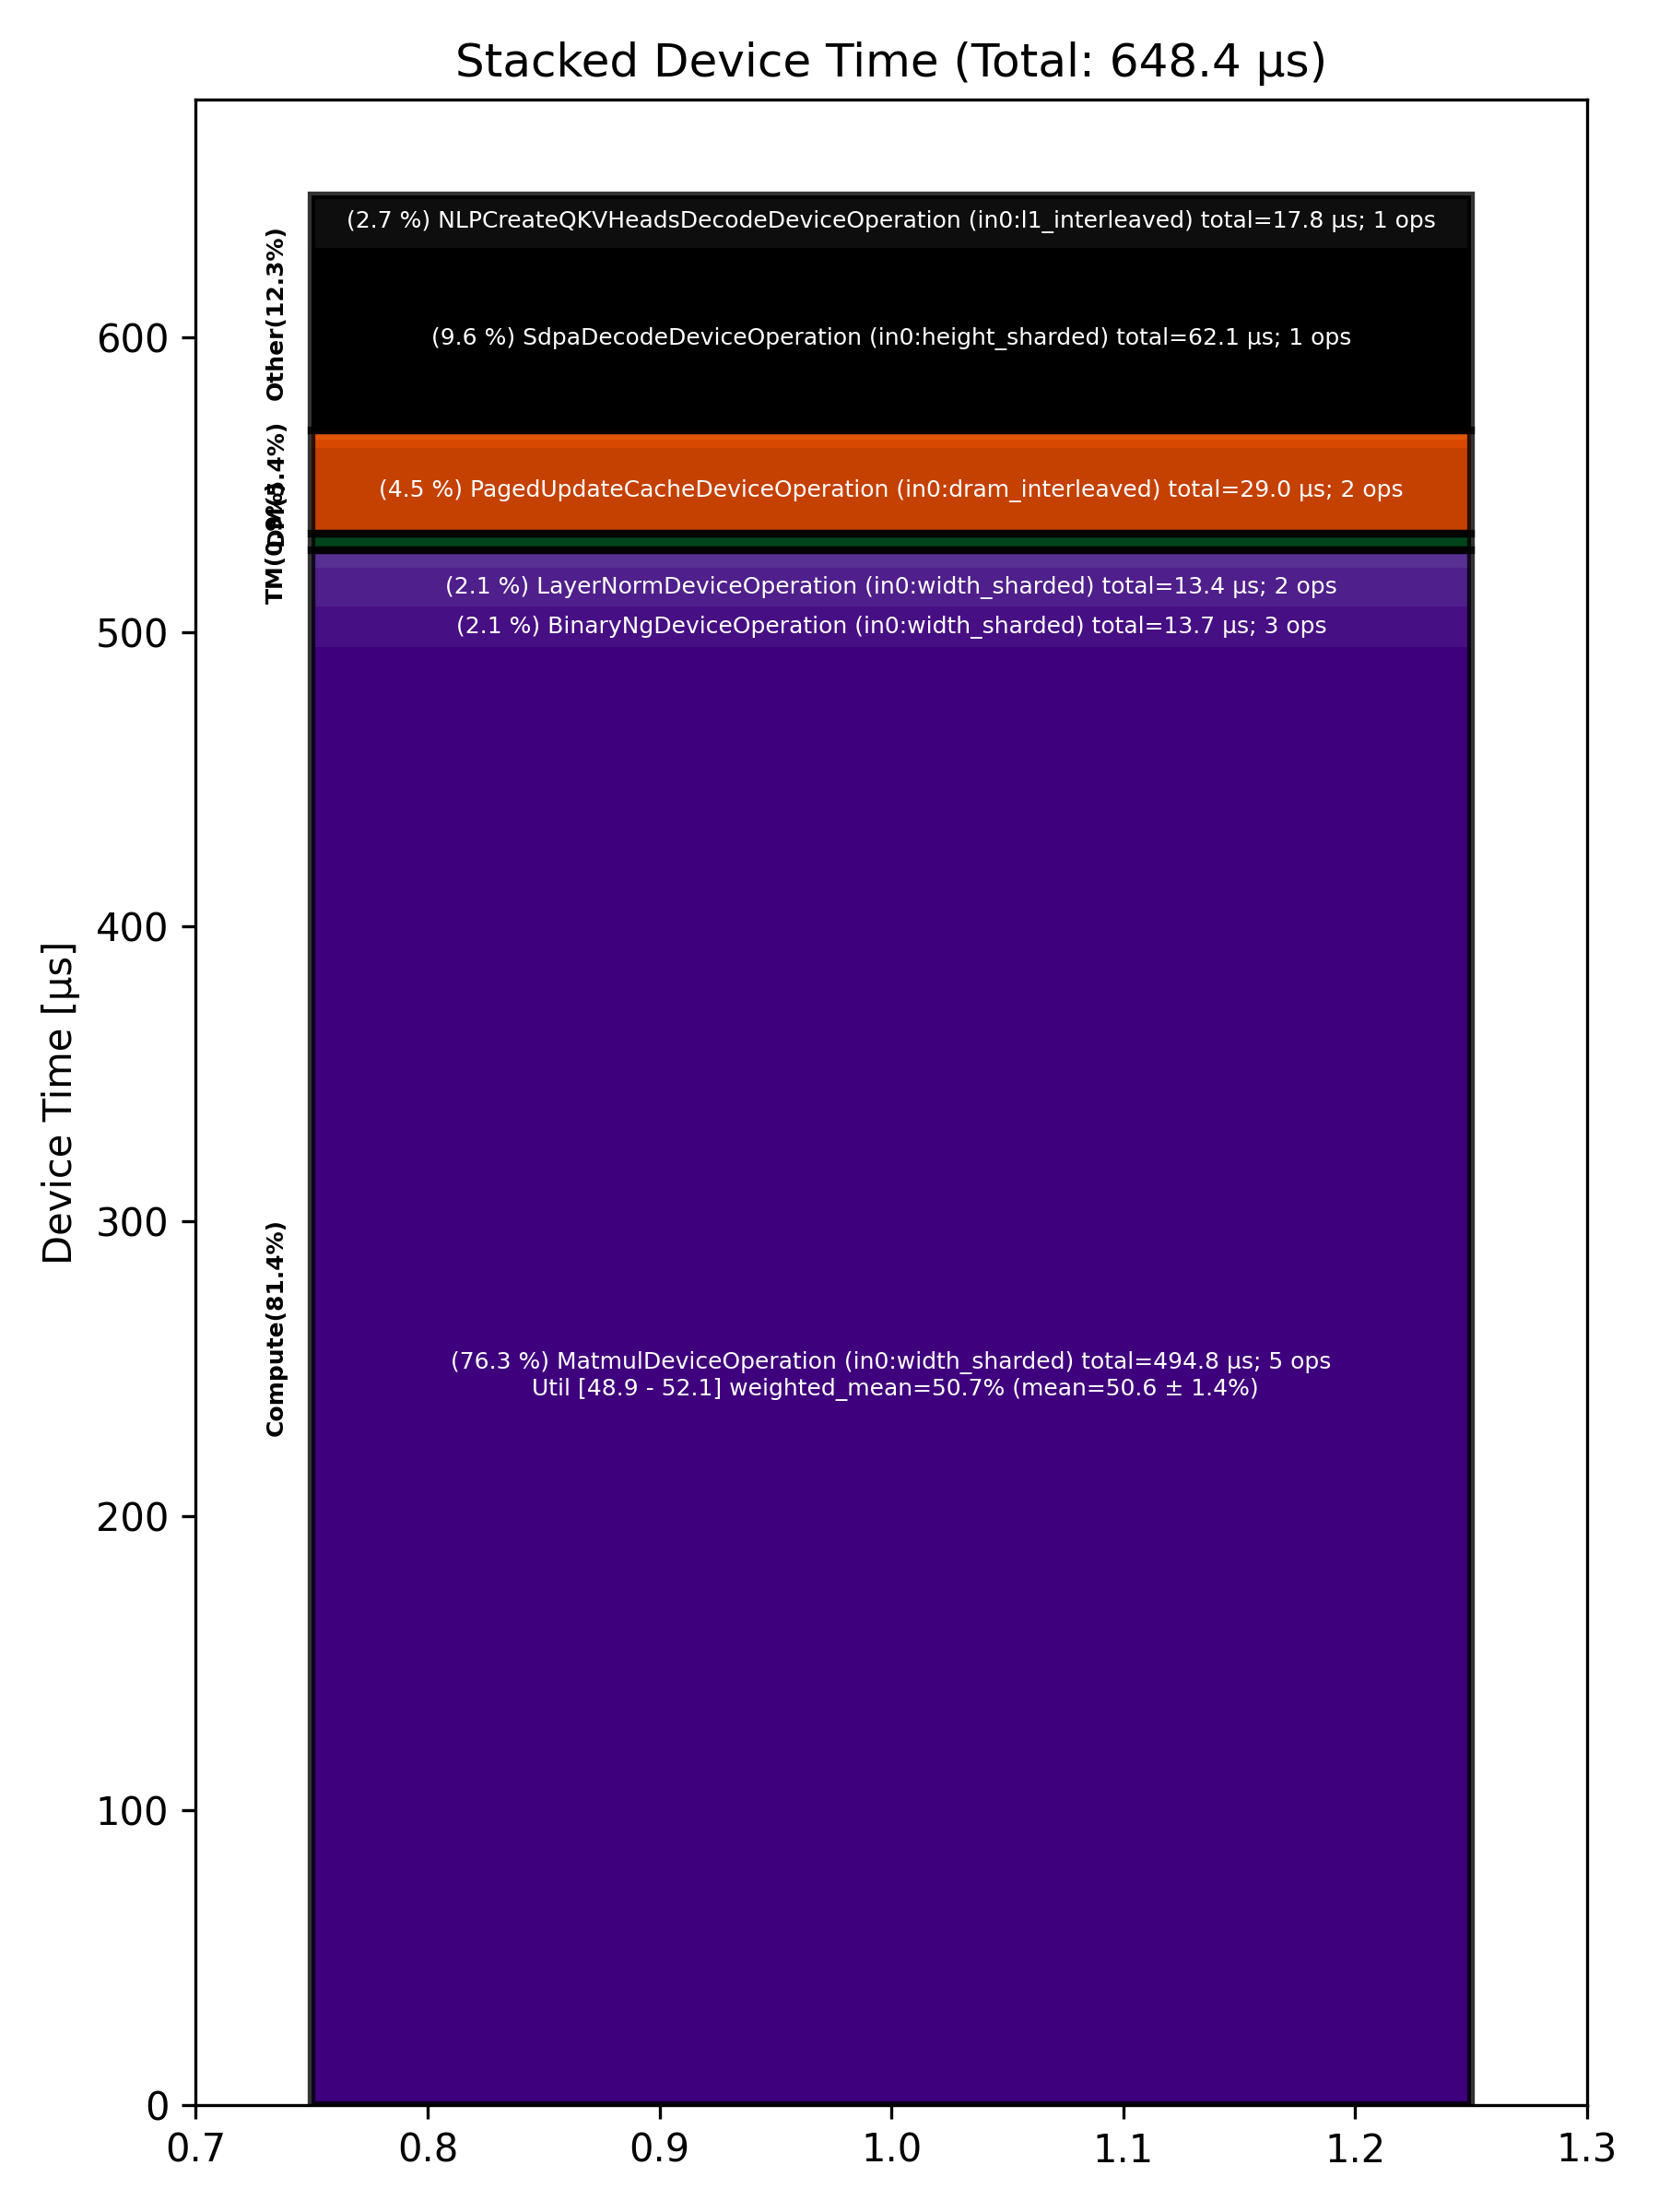

The table this chart was drawn from, first rows:
Total % [%], Op Code, Device Time Sum [μs], Op Count, Op Category, Min FLOPs [%], Max FLOPs [%], Mean FLOPs [%], Std FLOPs [%], Weighted Mean FLOPs [%]
76.32, MatmulDeviceOperation (in0:width_sharded…, 494.8, 5, Compute, 48.94, 52.07, 50.60, 1.38, 50.69
9.58, SdpaDecodeDeviceOperation (in0:height_sh…, 62.12, 1, Other, , , , , 
4.48, PagedUpdateCacheDeviceOperation (in0:dra…, 29.02, 2, DM, , , , , 
2.75, NLPCreateQKVHeadsDecodeDeviceOperation (…, 17.80, 1, Other, , , , , 
2.12, BinaryNgDeviceOperation (in0:width_shard…, 13.73, 3, Compute, , , , , 
2.07, LayerNormDeviceOperation (in0:width_shar…, 13.40, 2, Compute, , , , , 
0.91, RotaryEmbeddingLlamaDeviceOperation (in0…, 5.89, 2, Compute, , , , , 
0.87, NLPConcatHeadsDecodeDeviceOperation (in0…, 5.62, 1, TM, , , , , 
0.44, ReshardDeviceOperation (in0:width_sharde…, 2.86, 2, DM, , , , , 
0.24, ShardedToInterleavedDeviceOperation (in0…, 1.56, 1, DM, , , , , 
0.24, InterleavedToShardedDeviceOperation (in0…, 1.54, 1, DM, , , , , 
